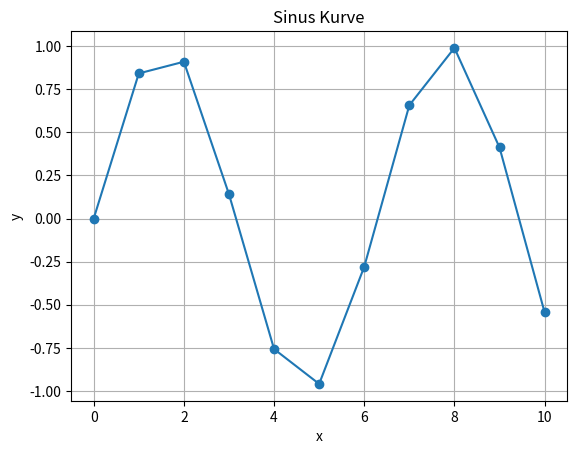

Generate this figure with matplotlib:
"Hallo Welt"

def berechne_summe(x, y):
    return x + y

berechne_summe(1, 2)

import numpy as np
import matplotlib.pyplot as plt

t = [0, 1, 2, 3, 4, 5, 6, 7, 8, 9, 10]
y = list(map(np.sin, t))

plt.title("Sinus Kurve")
plt.plot(t, y, "-o")
plt.xlabel("x")
plt.ylabel("y")
plt.grid()